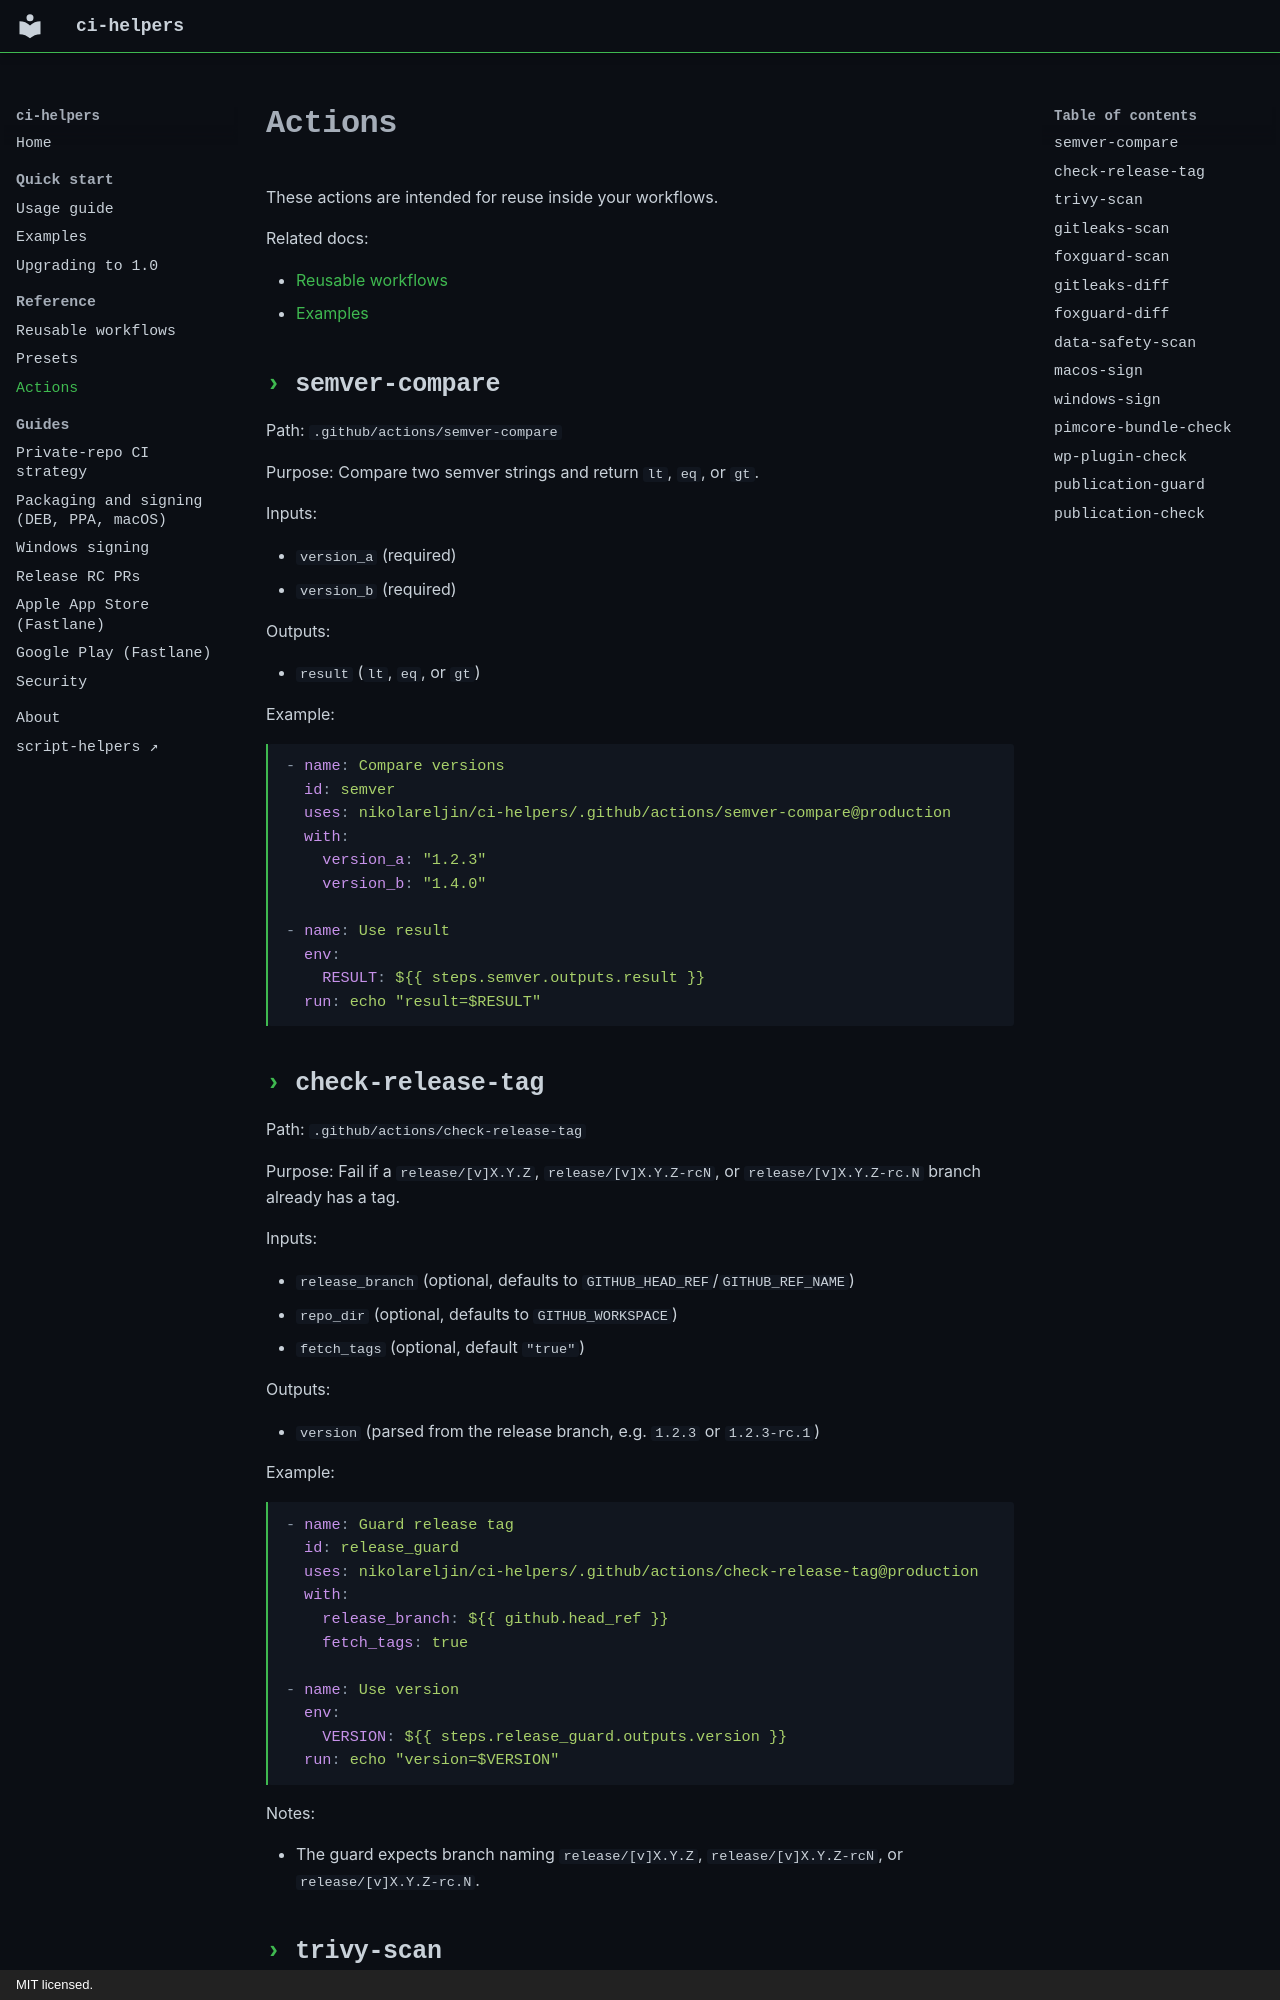

repository: nikolareljin/ci-helpers · page: actions/index.html · generator: mkdocs · copyright: MIT licensed.

# Actions

These actions are intended for reuse inside your workflows.

Related docs:

- [Reusable workflows](workflows.md)
- [Examples](examples.md)

## semver-compare

Path: `.github/actions/semver-compare`

Purpose: Compare two semver strings and return `lt`, `eq`, or `gt`.

Inputs:

- `version_a` (required)
- `version_b` (required)

Outputs:

- `result` (`lt`, `eq`, or `gt`)

Example:

```yaml
- name: Compare versions
  id: semver
  uses: nikolareljin/ci-helpers/.github/actions/semver-compare@production
  with:
    version_a: "1.2.3"
    version_b: "1.4.0"

- name: Use result
  env:
    RESULT: ${{ steps.semver.outputs.result }}
  run: echo "result=$RESULT"
```

## check-release-tag

Path: `.github/actions/check-release-tag`

Purpose: Fail if a `release/[v]X.Y.Z`, `release/[v]X.Y.Z-rcN`, or `release/[v]X.Y.Z-rc.N` branch already has a tag.

Inputs:

- `release_branch` (optional, defaults to `GITHUB_HEAD_REF`/`GITHUB_REF_NAME`)
- `repo_dir` (optional, defaults to `GITHUB_WORKSPACE`)
- `fetch_tags` (optional, default `"true"`)

Outputs:

- `version` (parsed from the release branch, e.g. `1.2.3` or `1.2.3-rc.1`)

Example:

```yaml
- name: Guard release tag
  id: release_guard
  uses: nikolareljin/ci-helpers/.github/actions/check-release-tag@production
  with:
    release_branch: ${{ github.head_ref }}
    fetch_tags: true

- name: Use version
  env:
    VERSION: ${{ steps.release_guard.outputs.version }}
  run: echo "version=$VERSION"
```

Notes:

- The guard expects branch naming `release/[v]X.Y.Z`, `release/[v]X.Y.Z-rcN`, or `release/[v]X.Y.Z-rc.N`.

## trivy-scan

Path: `.github/actions/trivy-scan`

Purpose: Run Trivy filesystem scans with optional SARIF upload.

Trivy is the release binary pinned by version and sha256 in this repository's
`scanner-pins.env`, downloaded and verified by the action; no third-party
action. The vulnerability database is fetched in its own step and the scan runs
with `--skip-db-update --skip-check-update --offline-scan`, and every Trivy
call passes `--disable-telemetry --skip-version-check`.

Inputs:

- `scan_path` (default `"."`)
- `format` (default `sarif`)
- `output` (default `trivy-results.sarif`)
- `severity` (default `CRITICAL,HIGH`)
- `ignore_unfixed` (default `"true"`)
- `vuln_type` (default `os,library`)
- `fail_on_findings` (default `"false"`)
- `scanners` (default `vuln`) - comma-separated Trivy scanners, e.g. `vuln,secret,misconfig`
- `skip_dirs` (default `""`) - comma-separated directories passed to `--skip-dirs`
- `upload_sarif` (default `"true"`)

Example:

```yaml
- name: Trivy scan
  uses: nikolareljin/ci-helpers/.github/actions/trivy-scan@production
  with:
    scan_path: "."
    fail_on_findings: "true"
```

With `upload_sarif: "true"` the SARIF is uploaded even when the scan step fails
on findings, so a failing run still shows its results in the Security tab.
